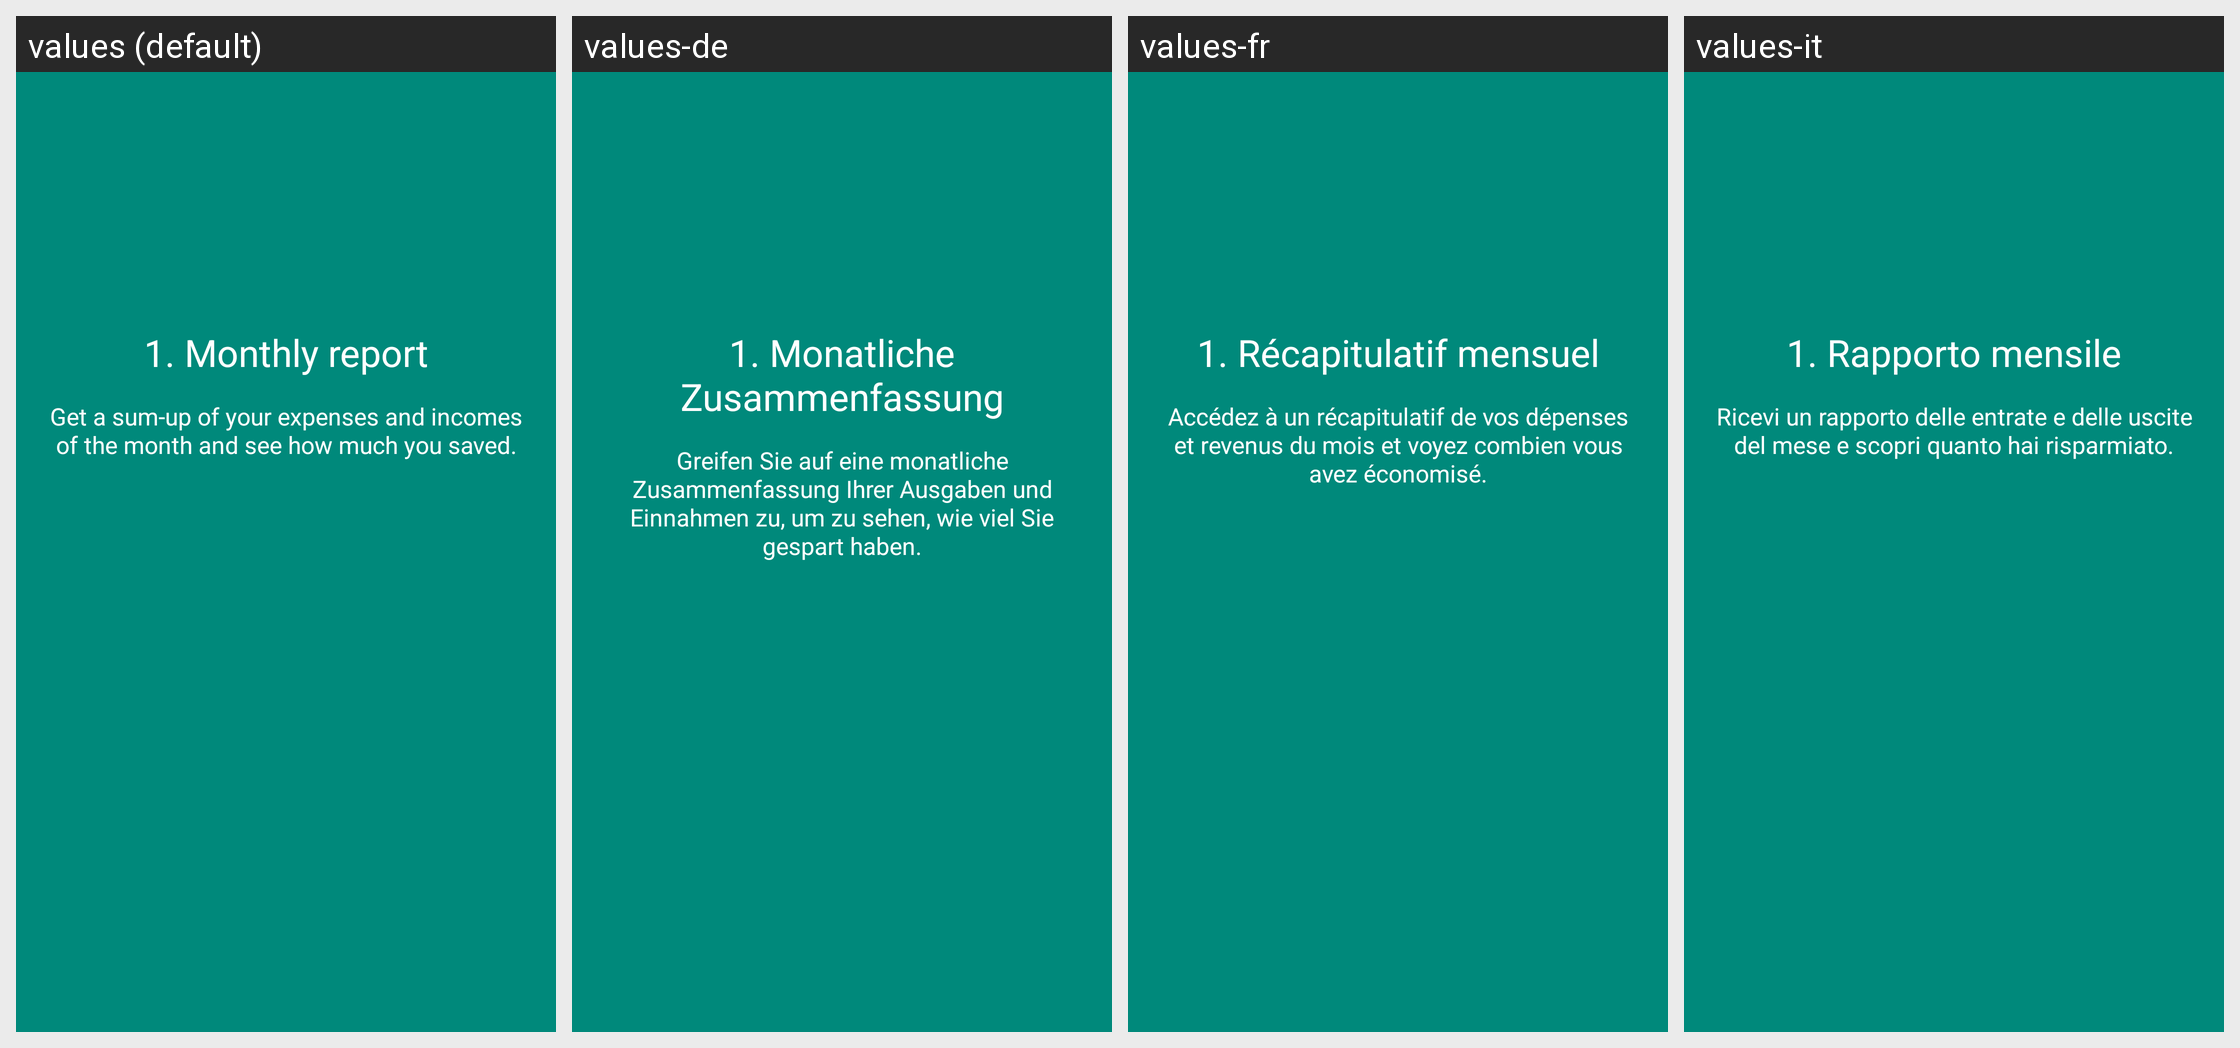

Translations of the strings shown on this Android screen, per locale in the grid:
Android screen res/layout/fragment_premium1.xml rendered under 4 locales, left to right: values (default), values-de, values-fr, values-it. Device: Nexus 5 (rendered at 1080×1920; each locale shown at half size, 540×960, under a caption strip naming it); theme AppTheme.
Other locales in the repository, not shown: values-es, values-pt.
Strings drawn on this screen, with the default value and each locale's value (text and hints the layout hard-codes, and strings that could not be matched under every locale, appear in the picture but are not listed):

premium_popup_not_premium_feature2_title
  values: 1. Monthly report
  values-de: 1. Monatliche Zusammenfassung
  values-fr: 1. Récapitulatif mensuel
  values-it: 1. Rapporto mensile

premium_popup_not_premium_feature2_message
  values: Get a sum-up of your expenses and incomes of the month and see how much you saved.
  values-de: Greifen Sie auf eine monatliche Zusammenfassung Ihrer Ausgaben und Einnahmen zu, um zu sehen, wie viel Sie gespart haben.
  values-fr: Accédez à un récapitulatif de vos dépenses et revenus du mois et voyez combien vous avez économisé.
  values-it: Ricevi un rapporto delle entrate e delle uscite del mese e scopri quanto hai risparmiato.
